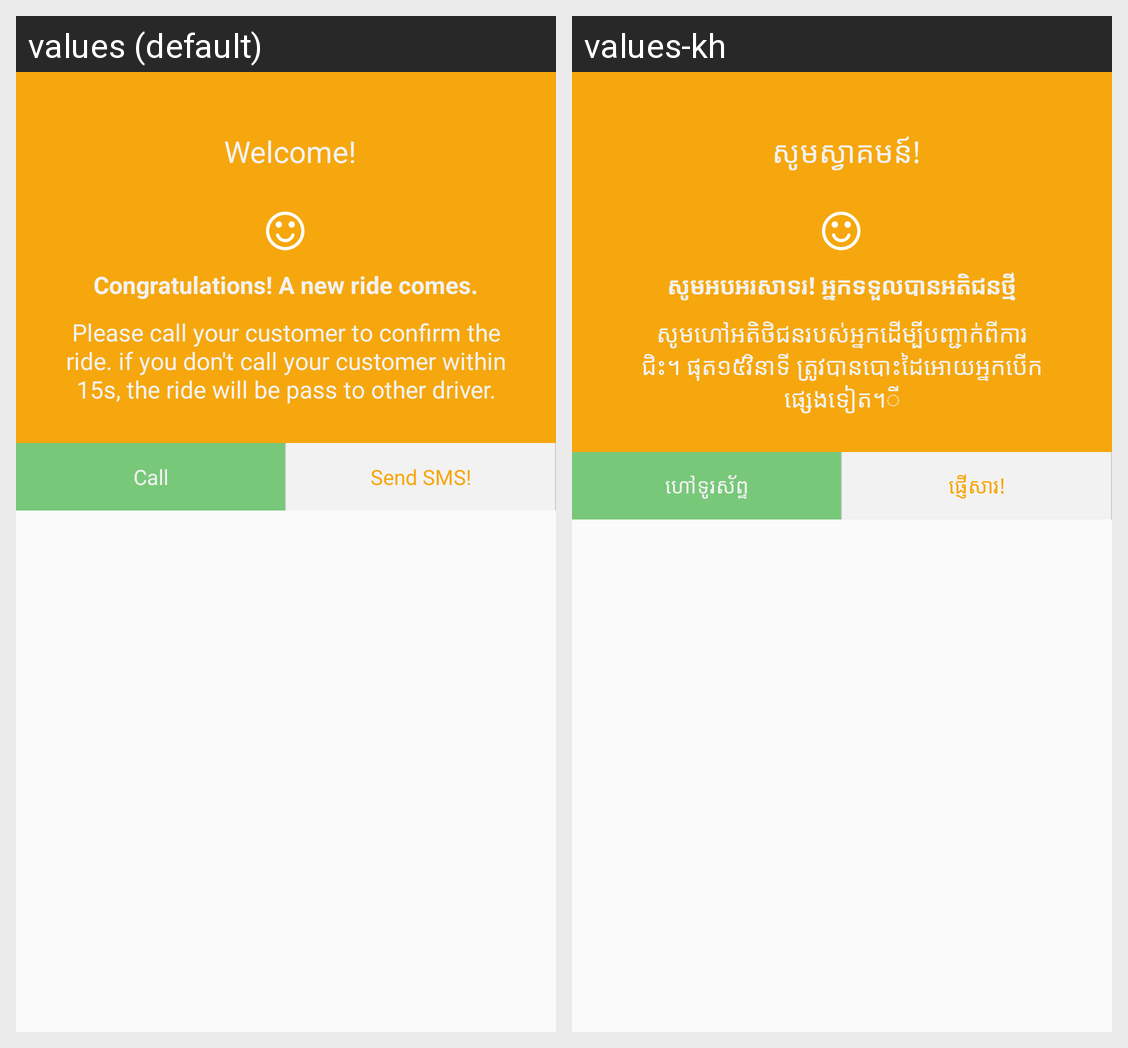

The same Android screen rendered under two of its app's locales, left to right. List the strings drawn on it with the default value and each locale's translation.
Android screen res/layout/activity_map_driver_screen.xml rendered under 2 locales, left to right: values (default), values-kh. Device: Nexus 5 (rendered at 1080×1920; each locale shown at half size, 540×960, under a caption strip naming it); theme AppTheme.
Strings drawn on this screen, with the default value and each locale's value (text and hints the layout hard-codes, and strings that could not be matched under every locale, appear in the picture but are not listed):

welcome
  values: Welcome!
  values-kh: សូមស្វាគមន៍!

call
  values: Call
  values-kh: ហៅទូរស័ព្ទ

send_sms
  values: Send SMS!
  values-kh: ផ្ញើសារ!

congratulation_driver
  values: Congratulations! A new ride comes.
  values-kh: សូមអបអរសាទរ! អ្នកទទួលបានអតិជនថ្មី

call_customer
  values: Please call your customer to confirm the ride. if you don't call your customer within 15s, the ride will be pass to other driver.
  values-kh: សូមហៅអតិថិជនរបស់អ្នកដើម្បីបញ្ជាក់ពីការជិះ។ ផុត១៥វិនាទី ត្រូវបានបេាះដៃអោយអ្នកបេីកផ្សេងទៀត។ី
